Run: headless pygame with SDL's dummy video driver; simulated clock (each Clock.tick advances the game by its frame time, no real sleeping); random seed 0; keys injected as events and as key.get_pressed() state; no mouse input.
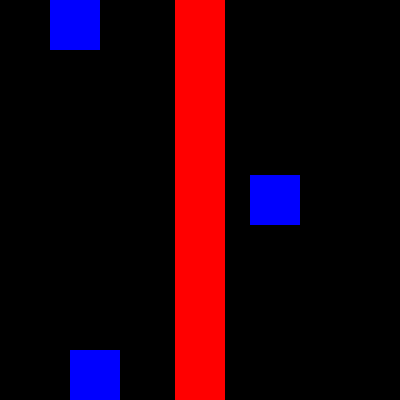
Frame 1 of 4 · flips 1–60 · no input
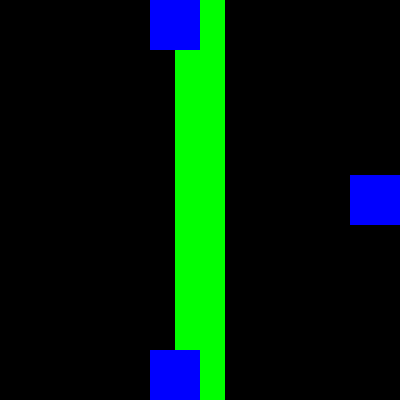
Frame 2 of 4 · flips 61–180 · tapped SPACE, RETURN · held RIGHT (→), D
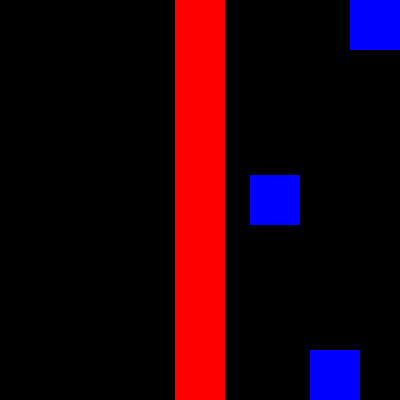
Frame 3 of 4 · flips 181–300 · held DOWN (↓), S
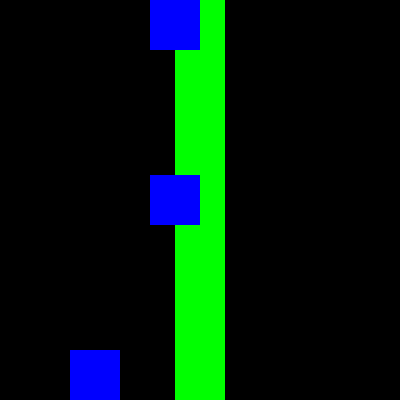
Frame 4 of 4 · flips 301–420 · held LEFT (←), A, UP (↑), W

The pygame program that drew these frames:

# Class: CSE 1321L
# Section: WJ2
# Term: Summer 2024
# Instructor: Milo Wilson
# Name: Edwin Urrea
# Lab: 8

# Program Lab8B.py
import pygame, sys
from pygame.locals import *

pygame.init()

errorM = 0
errorT = 0
errorB = 0

resolution = (400, 400)
screen = pygame.display.set_mode(resolution)

midSurf = pygame.Surface((50, 400))
rectMSurf = pygame.Surface((50, 50))
rectTSurf = pygame.Surface((50, 50))
rectBSurf = pygame.Surface((50, 50))

midSurf.fill((0, 255, 0))
rectMSurf.fill((0, 0, 255))
rectTSurf.fill((0, 0, 255))
rectBSurf.fill((0, 0, 255))

midRect = pygame.Rect(175, 0, 50, 400)
rectM = pygame.Rect(150, 175, 50, 50)
rectT = pygame.Rect(150, 0, 50, 50)
rectB = pygame.Rect(150, 350, 50, 50)

clock = pygame.time.Clock()

while True :
        keys = pygame.key.get_pressed()

        for event in pygame.event.get() :
            if keys[K_ESCAPE] or event.type == QUIT:
                sys.exit(0)

        screen.fill((0, 0, 0))

        #Error M
        if errorM == 0:
            rectM = rectM.move(5, 0)
            if rectM.x == 350 :
                errorM = errorM + 1
        else :
            rectM = rectM.move(-5, 0)
            if rectM.x == 0 :
                errorM = errorM - 1

        #Error T
        if errorT == 0:
            rectT = rectT.move(10, 0)
            if rectT.x == 350 :
                errorT = errorT + 1
        else :
            rectT = rectT.move(-10, 0)
            if rectT.x == 0 :
                errorT = errorT - 1

        #Error B
        if errorB == 0:
            rectB = rectB.move(20, 0)
            if rectB.x == 350 :
                errorB = errorB + 1
        else :
            rectB = rectB.move(-20, 0)
            if rectB.x == -10 :
                errorB = errorB - 1

        rect_list = [rectM, rectB, rectT]
        collide = midRect.collidelist(rect_list)

        if collide != -1 :
            midSurf.fill((0, 255, 0))
        else :
            midSurf.fill((255, 0, 0))

        screen.blit(midSurf, (midRect.x, midRect.y))
        screen.blit(rectMSurf, (rectM.x, rectM.y))
        screen.blit(rectBSurf, (rectB.x, rectB.y))
        screen.blit(rectTSurf, (rectT.x, rectT.y))

        pygame.display.flip()

        clock.tick(60)
